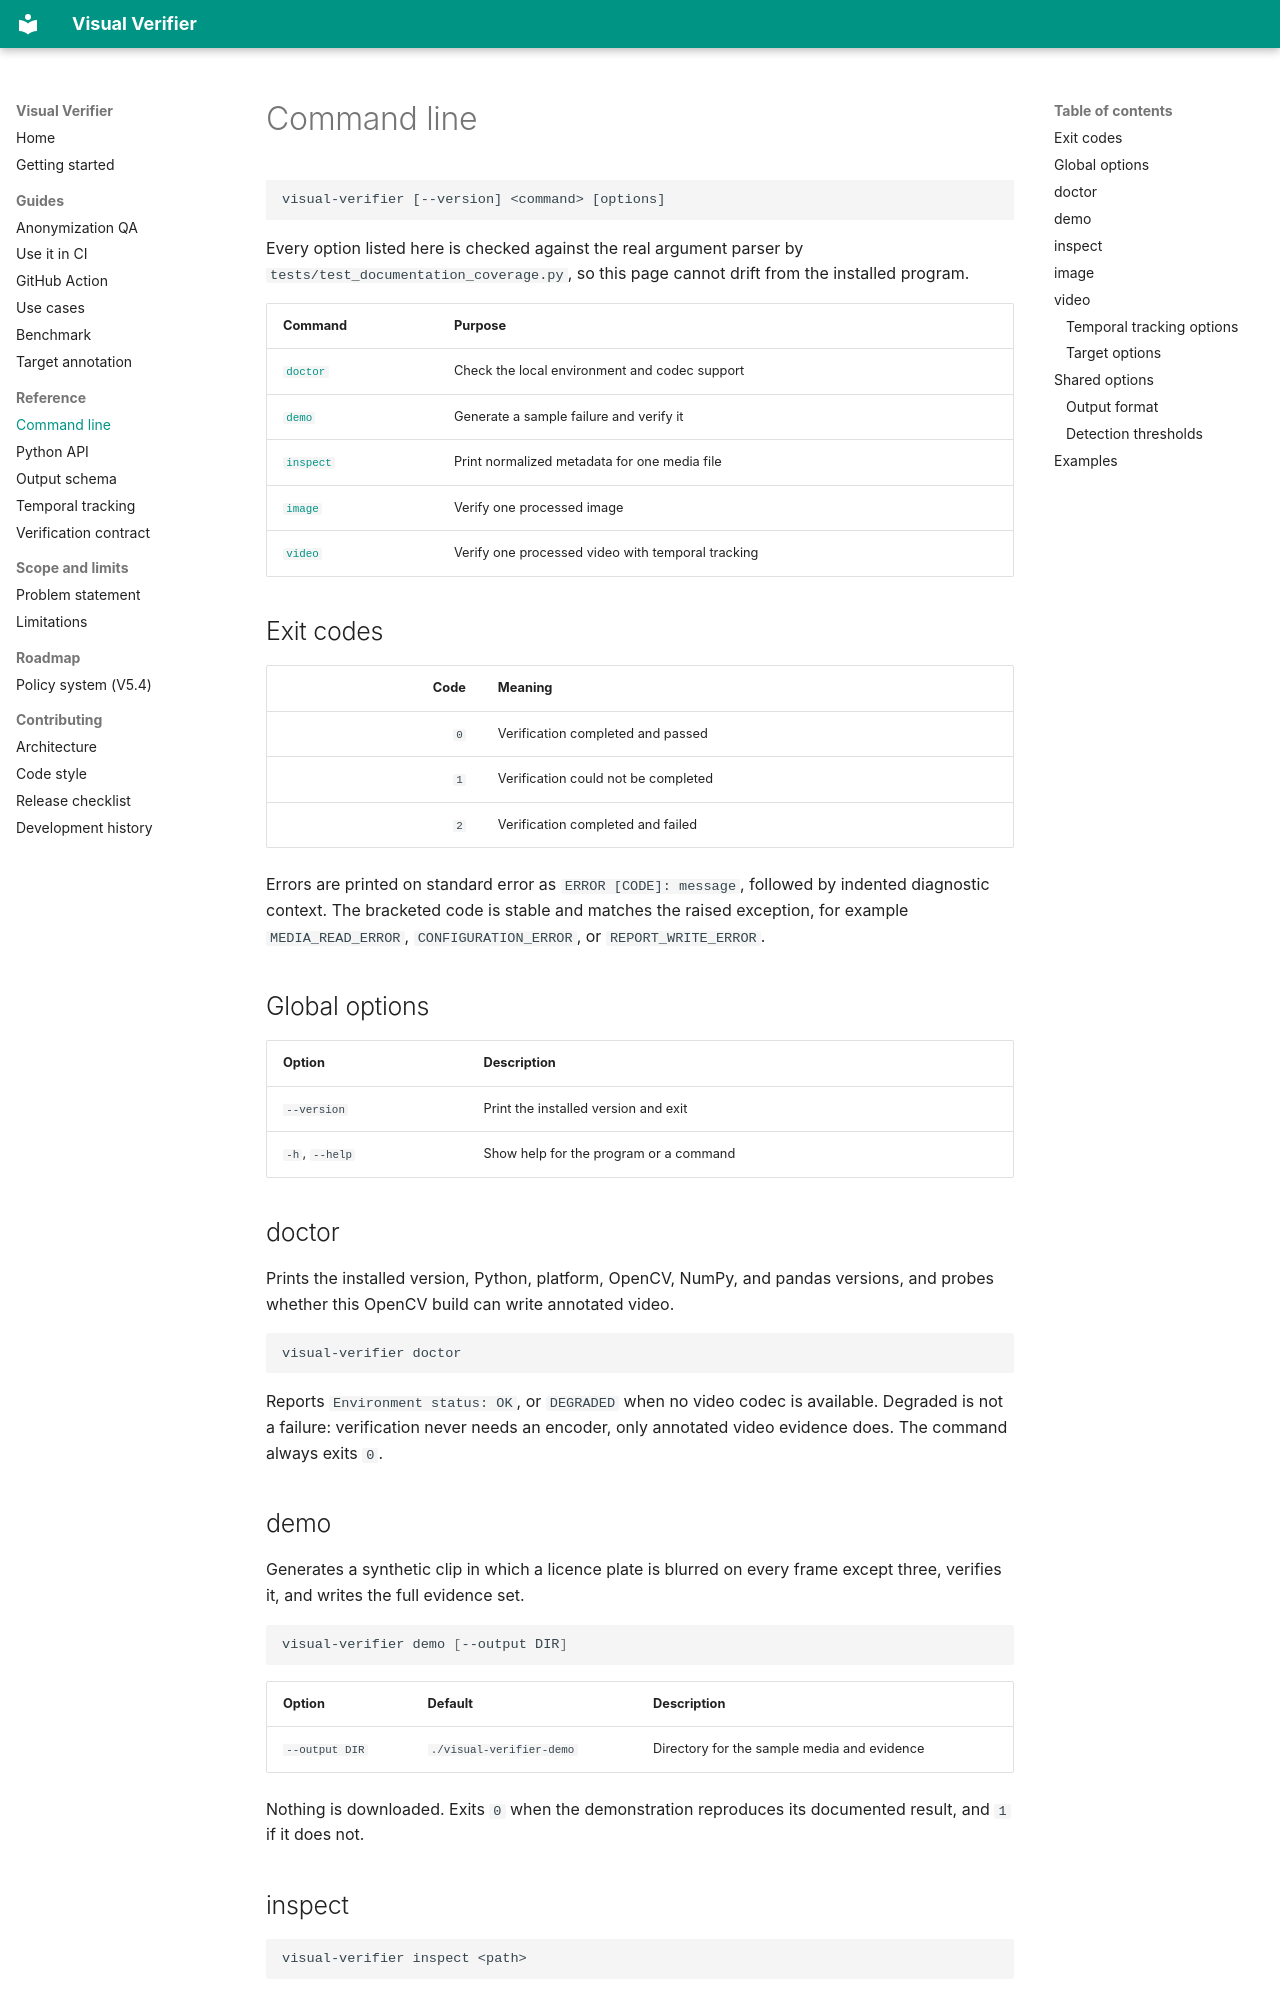

repository: SAMtheROCKET/visual-verifier · page: cli/index.html · generator: mkdocs

# Command line

```text
visual-verifier [--version] <command> [options]
```

Every option listed here is checked against the real argument parser by
`tests/test_documentation_coverage.py`, so this page cannot drift from the
installed program.

| Command | Purpose |
| --- | --- |
| [`doctor`](#doctor) | Check the local environment and codec support |
| [`demo`](#demo) | Generate a sample failure and verify it |
| [`inspect`](#inspect) | Print normalized metadata for one media file |
| [`image`](#image) | Verify one processed image |
| [`video`](#video) | Verify one processed video with temporal tracking |

## Exit codes

| Code | Meaning |
| ---: | --- |
| `0` | Verification completed and passed |
| `1` | Verification could not be completed |
| `2` | Verification completed and failed |

Errors are printed on standard error as `ERROR [CODE]: message`, followed
by indented diagnostic context. The bracketed code is stable and matches
the raised exception, for example `MEDIA_READ_ERROR`,
`CONFIGURATION_ERROR`, or `REPORT_WRITE_ERROR`.

## Global options

| Option | Description |
| --- | --- |
| `--version` | Print the installed version and exit |
| `-h`, `--help` | Show help for the program or a command |

## doctor

Prints the installed version, Python, platform, OpenCV, NumPy, and pandas
versions, and probes whether this OpenCV build can write annotated video.

```bash
visual-verifier doctor
```

Reports `Environment status: OK`, or `DEGRADED` when no video codec is
available. Degraded is not a failure: verification never needs an encoder,
only annotated video evidence does. The command always exits `0`.

## demo

Generates a synthetic clip in which a licence plate is blurred on every
frame except three, verifies it, and writes the full evidence set.

```bash
visual-verifier demo [--output DIR]
```

| Option | Default | Description |
| --- | --- | --- |
| `--output DIR` | `./visual-verifier-demo` | Directory for the sample media and evidence |

Nothing is downloaded. Exits `0` when the demonstration reproduces its
documented result, and `1` if it does not.

## inspect

```bash
visual-verifier inspect <path>
```

Prints normalized metadata as JSON. The file type is chosen from the
filename suffix; `.mp4`, `.avi`, `.mov`, `.mkv`, and `.webm` are read as
video, and anything else as an image.
